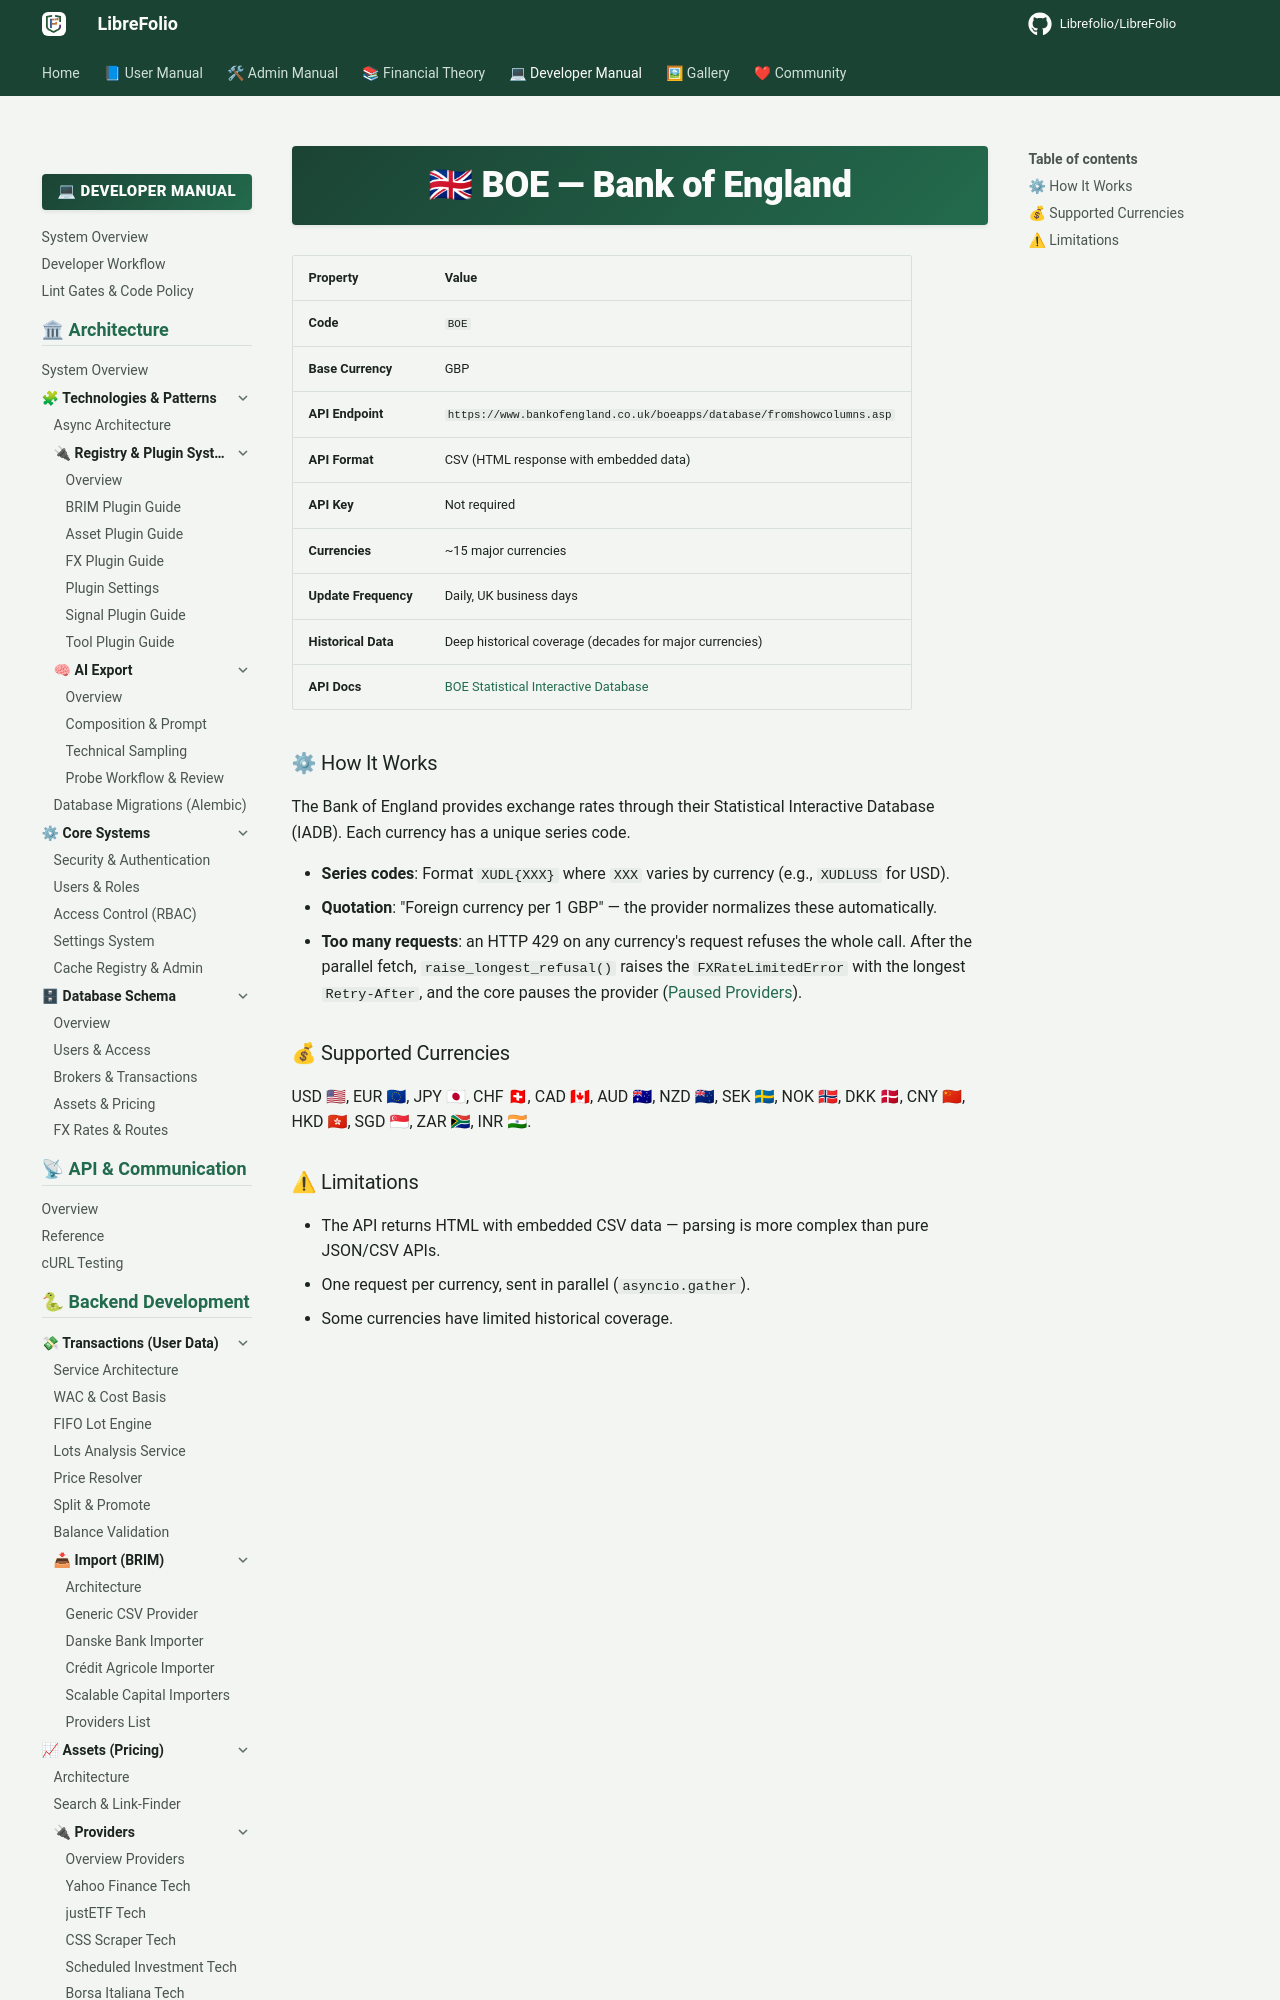

repository: Librefolio/LibreFolio · page: developer/backend/fx/providers/boe/index.html · generator: mkdocs

# 🇬🇧 BOE — Bank of England

| Property | Value |
|----------|-------|
| **Code** | `BOE` |
| **Base Currency** | GBP |
| **API Endpoint** | `https://www.bankofengland.co.uk/boeapps/database/fromshowcolumns.asp` |
| **API Format** | CSV (HTML response with embedded data) |
| **API Key** | Not required |
| **Currencies** | ~15 major currencies |
| **Update Frequency** | Daily, UK business days |
| **Historical Data** | Deep historical coverage (decades for major currencies) |
| **API Docs** | [BOE Statistical Interactive Database](https://www.bankofengland.co.uk/boeapps/database/) |
